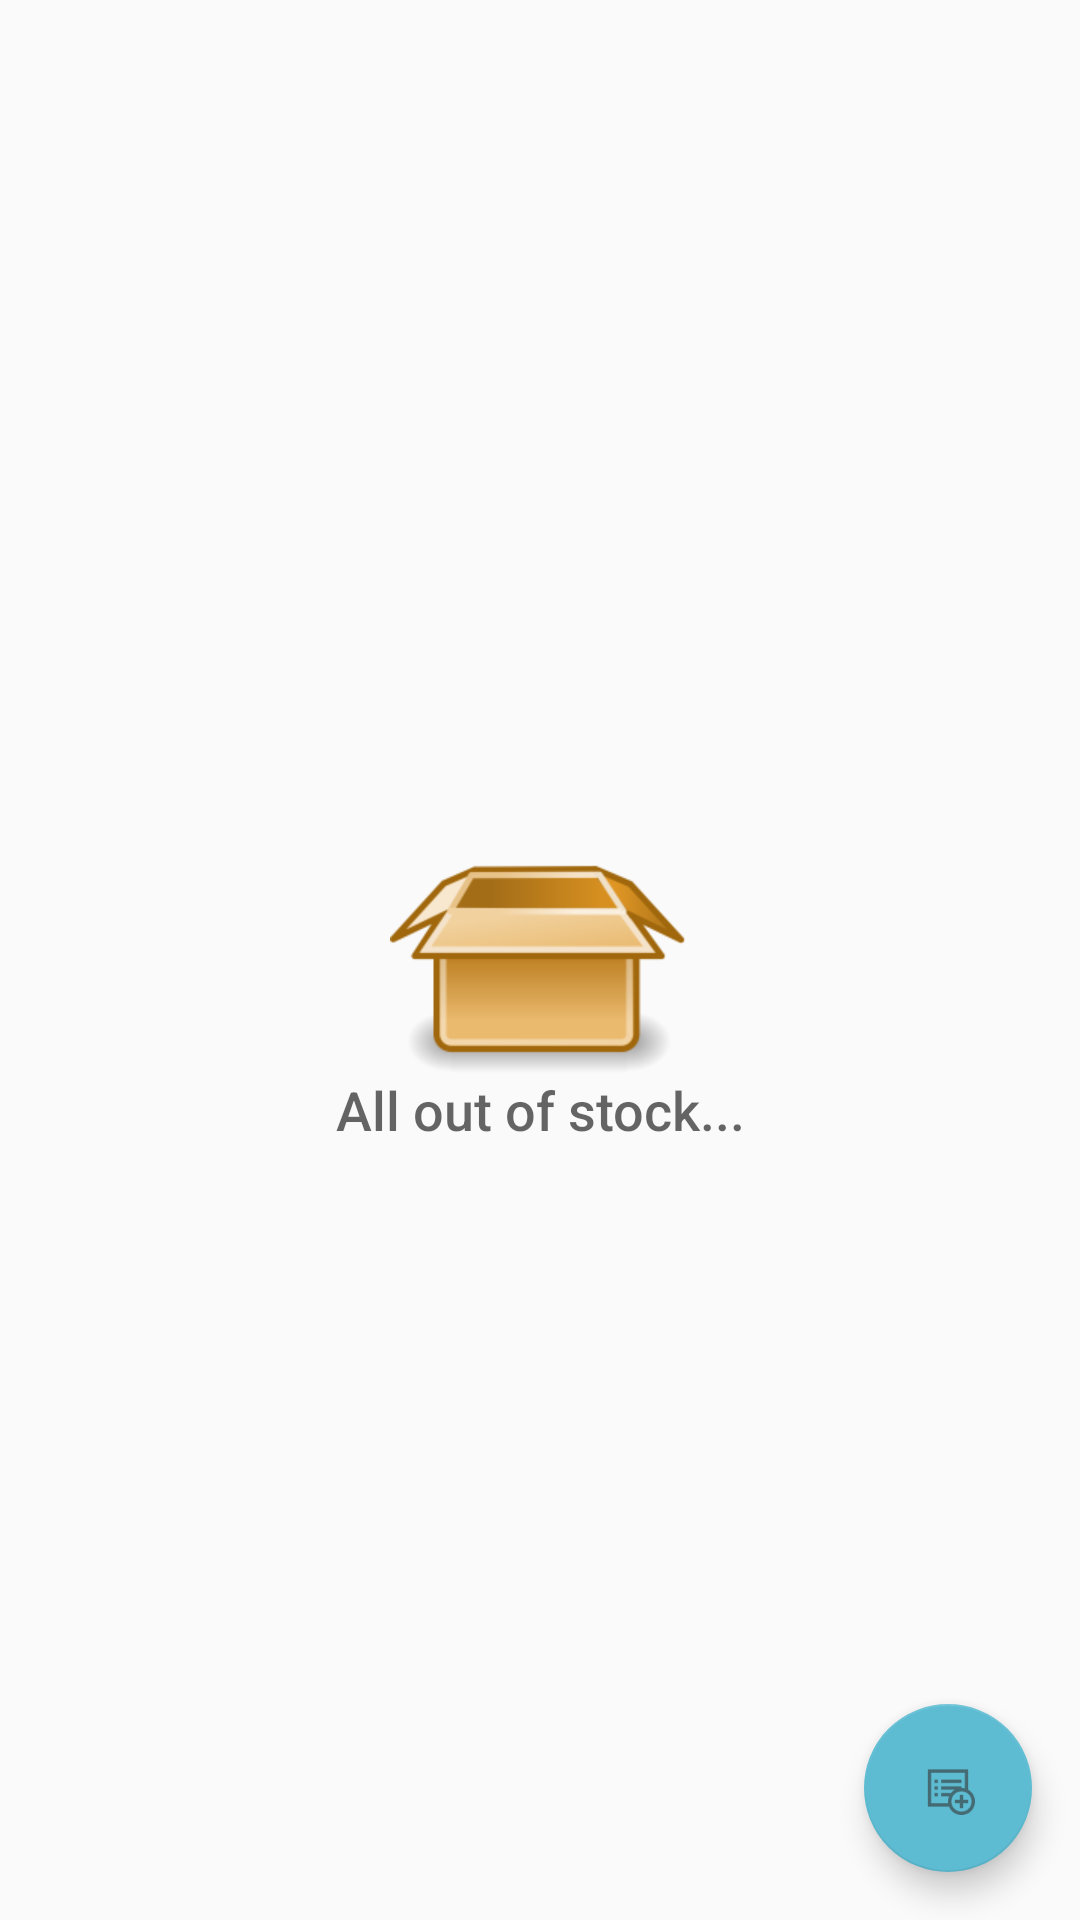

This screen was rendered from an Android layout file. Write that file and the resources it references.
<!-- AndroidManifest.xml: application theme AppTheme -->
<!-- res/layout/activity_catalog.xml -->
<?xml version="1.0" encoding="utf-8"?>
<RelativeLayout xmlns:android="http://schemas.android.com/apk/res/android"
    xmlns:tools="http://schemas.android.com/tools"
    android:id="@+id/activity_main"
    android:layout_width="match_parent"
    android:layout_height="match_parent"
    android:layout_margin="@dimen/activity_margin"
    tools:context=".CatalogActivity">

    <android.support.design.widget.FloatingActionButton
        android:id="@+id/fab"
        android:layout_width="wrap_content"
        android:layout_height="wrap_content"
        android:layout_alignParentBottom="true"
        android:layout_alignParentRight="true"
        android:layout_margin="@dimen/fab_margin"
        android:scaleType="center"
        android:src="@drawable/ic_add_item" />

    <ListView
        android:id="@+id/list"
        android:layout_width="match_parent"
        android:layout_height="match_parent" />

    <RelativeLayout
        android:id="@+id/emptyView"
        android:layout_width="wrap_content"
        android:layout_height="wrap_content"
        android:layout_centerInParent="true">

        <ImageView
            android:id="@+id/emptyView_imageView"
            android:layout_width="wrap_content"
            android:layout_height="wrap_content"
            android:layout_centerInParent="true"
            android:src="@drawable/empty_inventory"/>
        <TextView
            android:layout_width="wrap_content"
            android:layout_height="wrap_content"
            android:id="@+id/EmptyView_textView"
            android:layout_gravity="center"
            android:layout_below="@+id/emptyView_imageView"
            android:gravity="center"
            android:textAppearance="?android:textAppearanceMedium"
            android:fontFamily="sans-serif-medium"
            android:text="All out of stock..."/>
    </RelativeLayout>
</RelativeLayout>
<!-- resources referenced by this layout -->
<resources>
  <dimen name="activity_margin">16dp</dimen>
  <dimen name="fab_margin">16dp</dimen>
  <!-- drawable empty_inventory: png bitmap (drawable-hdpi, 8211 bytes) -->
  <!-- drawable ic_add_item: png bitmap (drawable-hdpi, 456 bytes) -->
  <style name="AppTheme" parent="Theme.AppCompat.Light.DarkActionBar">
          
          <item name="colorPrimary">@color/colorPrimary</item>
          <item name="colorPrimaryDark">@color/colorPrimaryDark</item>
          <item name="colorAccent">@color/colorAccent</item>
      </style>
  <color name="colorPrimary">#5DBCD2</color>
  <color name="colorPrimaryDark">#455A64</color>
  <color name="colorAccent">#5DBCD2</color>
</resources>
